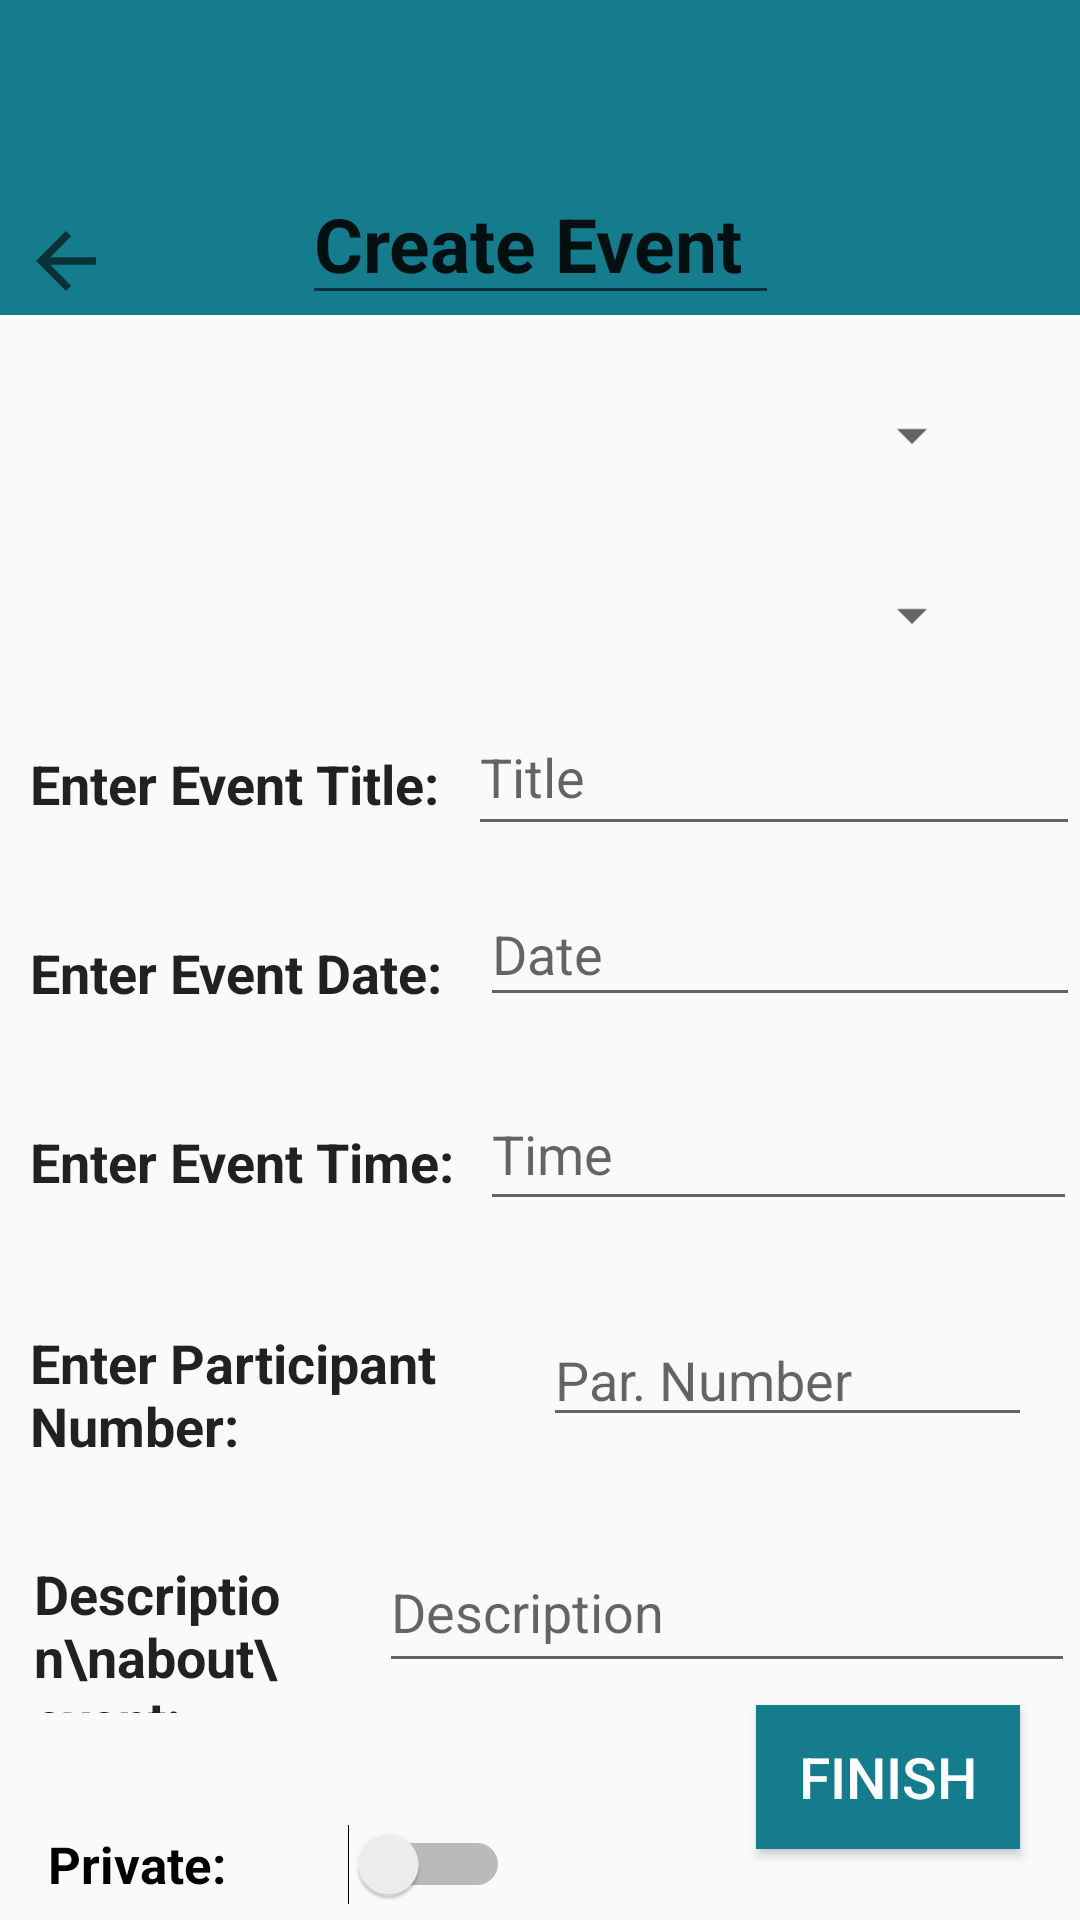

The Android layout XML behind this screen, and the referenced resources:
<!-- AndroidManifest.xml: application theme Theme.Hangout -->
<!-- res/layout/activity_create_event.xml -->
<?xml version="1.0" encoding="utf-8"?>
<androidx.constraintlayout.widget.ConstraintLayout xmlns:android="http://schemas.android.com/apk/res/android"
    xmlns:app="http://schemas.android.com/apk/res-auto"
    xmlns:tools="http://schemas.android.com/tools"
    android:layout_width="match_parent"
    android:layout_height="match_parent"
    tools:context=".createEvent"
    tools:ignore="ExtraText">


    <TextView
        android:id="@+id/view2"
        android:layout_width="413dp"
        android:layout_height="105dp"
        android:background="#147c8c"
        app:layout_constraintEnd_toEndOf="parent"
        app:layout_constraintTop_toTopOf="parent" />


    <TextView
        android:id="@+id/titleRequest"
        android:layout_width="146dp"
        android:layout_height="51dp"
        android:layout_marginStart="10dp"
        android:layout_marginTop="144dp"
        android:text="Enter Event Title:"
        android:textAppearance="@style/TextAppearance.AppCompat.Body1"
        android:textSize="18sp"
        android:textStyle="bold"
        app:layout_constraintEnd_toEndOf="parent"
        app:layout_constraintHorizontal_bias="0.0"
        app:layout_constraintStart_toStartOf="parent"
        app:layout_constraintTop_toBottomOf="@+id/view2"
        tools:ignore="HardcodedText" />

    <EditText
        android:id="@+id/edt_title"
        android:layout_width="204dp"
        android:layout_height="49dp"
        android:layout_marginTop="128dp"
        android:hint="Title"
        android:inputType="textPersonName"
        app:layout_constraintEnd_toEndOf="parent"
        app:layout_constraintHorizontal_bias="0.0"
        app:layout_constraintStart_toEndOf="@+id/titleRequest"
        app:layout_constraintTop_toBottomOf="@+id/view2"
        tools:ignore="HardcodedText" />

    <TextView
        android:id="@+id/dateRequest"
        android:layout_width="146dp"
        android:layout_height="51dp"
        android:layout_marginStart="10dp"
        android:layout_marginTop="12dp"
        android:text="Enter Event Date:"
        android:textAppearance="@style/TextAppearance.AppCompat.Body1"
        android:textSize="18sp"
        android:textStyle="bold"
        app:layout_constraintEnd_toEndOf="parent"
        app:layout_constraintHorizontal_bias="0.0"
        app:layout_constraintStart_toStartOf="parent"
        app:layout_constraintTop_toBottomOf="@+id/titleRequest"
        tools:ignore="HardcodedText" />


    <EditText
        android:id="@+id/edt_date"
        android:layout_width="200dp"
        android:layout_height="45dp"
        android:layout_marginStart="160dp"
        android:layout_marginTop="12dp"
        android:hint="Date"
        android:inputType="date"
        app:layout_constraintStart_toEndOf="@+id/dateRequest"
        app:layout_constraintStart_toStartOf="parent"
        app:layout_constraintTop_toBottomOf="@+id/edt_title"
        tools:ignore="HardcodedText,MissingConstraints" />

    <TextView
        android:id="@+id/timeRequest"
        android:layout_width="146dp"
        android:layout_height="51dp"
        android:layout_marginStart="10dp"
        android:layout_marginTop="12dp"
        android:text="Enter Event Time:"
        android:textAppearance="@style/TextAppearance.AppCompat.Body1"
        android:textSize="18sp"
        android:textStyle="bold"
        app:layout_constraintEnd_toEndOf="parent"
        app:layout_constraintHorizontal_bias="0.0"
        app:layout_constraintStart_toStartOf="parent"
        app:layout_constraintTop_toBottomOf="@+id/dateRequest"
        tools:ignore="HardcodedText" />

    <EditText
        android:id="@+id/edt_time"
        android:layout_width="199dp"
        android:layout_height="48dp"
        android:layout_marginStart="4dp"
        android:layout_marginTop="20dp"
        android:hint="Time"
        android:inputType="time"
        app:layout_constraintStart_toEndOf="@+id/timeRequest"
        app:layout_constraintTop_toBottomOf="@+id/edt_date"
        tools:ignore="HardcodedText,MissingConstraints" />

    <EditText
        android:id="@+id/eventdetails"
        android:layout_width="159dp"
        android:layout_height="49dp"
        android:layout_marginStart="50dp"
        android:layout_marginEnd="50dp"
        android:text="Create Event"
        android:textAppearance="@style/TextAppearance.AppCompat.Body1"
        android:textSize="25sp"
        android:textStyle="bold"
        app:layout_constraintBottom_toBottomOf="@+id/view2"
        app:layout_constraintEnd_toEndOf="parent"
        app:layout_constraintStart_toStartOf="parent"
        app:layout_constraintTop_toTopOf="@+id/view2"
        app:layout_constraintVertical_bias="1.0"
        tools:ignore="HardcodedText" />

    <ImageView
        android:id="@+id/backPage"
        android:layout_width="30dp"
        android:layout_height="30dp"
        android:layout_marginTop="72dp"
        android:outlineSpotShadowColor="@color/black"
        app:layout_constraintEnd_toStartOf="@+id/eventdetails"
        app:layout_constraintHorizontal_bias="0.097"
        app:layout_constraintStart_toStartOf="parent"
        app:layout_constraintTop_toTopOf="parent"
        app:srcCompat="?attr/actionModeCloseDrawable" />


    <TextView
        android:id="@+id/descriptionRequest"
        android:layout_width="115dp"
        android:layout_height="52dp"
        android:layout_marginStart="10dp"
        android:layout_marginTop="28dp"
        android:gravity="start|top"
        android:inputType="textMultiLine"
        android:text="Description\nabout\ event:"
        android:textAppearance="@style/TextAppearance.AppCompat.Body1"
        android:textSize="18sp"
        android:textStyle="bold"
        app:layout_constraintEnd_toEndOf="parent"
        app:layout_constraintHorizontal_bias="0.005"
        app:layout_constraintStart_toStartOf="parent"
        app:layout_constraintTop_toBottomOf="@+id/parRequest"
        tools:ignore="HardcodedText,TextViewEdits" />


    <Switch
        android:id="@+id/SW"
        android:layout_width="154dp"
        android:layout_height="53dp"
        android:layout_marginStart="16dp"
        android:layout_marginTop="24dp"
        android:text="Private: "
        android:textSize="17sp"
        android:textStyle="bold"
        app:layout_constraintStart_toStartOf="parent"
        app:layout_constraintTop_toBottomOf="@+id/descriptionRequest"
        tools:ignore="HardcodedText,UseSwitchCompatOrMaterialXml" />

    <TextView
        android:id="@+id/parRequest"
        android:layout_width="209dp"
        android:layout_height="49dp"
        android:layout_marginStart="10dp"
        android:layout_marginTop="16dp"
        android:text="Enter Participant Number:"
        android:textAppearance="@style/TextAppearance.AppCompat.Body1"
        android:textSize="18sp"
        android:textStyle="bold"
        app:layout_constraintEnd_toEndOf="parent"
        app:layout_constraintHorizontal_bias="0.0"
        app:layout_constraintStart_toStartOf="parent"
        app:layout_constraintTop_toBottomOf="@+id/timeRequest"
        tools:ignore="HardcodedText" />

    <EditText
        android:id="@+id/edt_description"
        android:layout_width="232dp"
        android:layout_height="46dp"
        android:layout_marginTop="36dp"
        android:gravity="start|top"
        android:hint="Description"
        android:inputType="textMultiLine"
        app:layout_constraintEnd_toEndOf="parent"
        app:layout_constraintHorizontal_bias="0.0"
        app:layout_constraintStart_toEndOf="@+id/descriptionRequest"
        app:layout_constraintTop_toBottomOf="@+id/edt_par_number"
        tools:ignore="HardcodedText,MissingConstraints" />

    <EditText
        android:id="@+id/edt_par_number"
        android:layout_width="163dp"
        android:layout_height="40dp"
        android:layout_marginTop="32dp"
        android:layout_marginEnd="16dp"
        android:hint="Par. Number"
        android:inputType="numberDecimal"
        app:layout_constraintEnd_toEndOf="parent"
        app:layout_constraintTop_toBottomOf="@+id/edt_time"
        tools:ignore="HardcodedText,MissingConstraints" />

    <Button
        android:id="@+id/btnFinish"
        android:layout_width="wrap_content"
        android:layout_height="wrap_content"
        android:layout_marginEnd="20dp"
        android:background="#147c8c"
        android:text="FINISH"
        android:textColor="@color/white"
        android:textSize="19sp"
        app:layout_constraintBottom_toBottomOf="parent"
        app:layout_constraintEnd_toEndOf="parent"
        app:layout_constraintTop_toTopOf="parent"
        app:layout_constraintVertical_bias="0.96"
        tools:ignore="HardcodedText,MissingConstraints" />


    <Spinner
        android:id="@+id/spinnerC"
        android:layout_width="match_parent"
        android:layout_height="40dp"
        android:layout_marginStart="32dp"
        android:layout_marginTop="20dp"
        android:layout_marginEnd="32dp"
        app:layout_constraintEnd_toEndOf="parent"
        app:layout_constraintHorizontal_bias="0.0"
        app:layout_constraintStart_toStartOf="parent"
        app:layout_constraintTop_toBottomOf="@+id/view2" />

    <Spinner
        android:id="@+id/spinnerP"
        android:layout_width="match_parent"
        android:layout_height="40dp"
        android:layout_marginStart="32dp"
        android:layout_marginTop="80dp"
        android:layout_marginEnd="32dp"
        app:layout_constraintEnd_toEndOf="parent"
        app:layout_constraintHorizontal_bias="0.0"
        app:layout_constraintStart_toStartOf="parent"
        app:layout_constraintTop_toBottomOf="@+id/view2" />


</androidx.constraintlayout.widget.ConstraintLayout>
<!-- resources referenced by this layout -->
<resources>
  <color name="black">#FF000000</color>
  <color name="white">#FFFFFFFF</color>
  <style name="Theme.Hangout" parent="Theme.AppCompat.Light.NoActionBar">
          
          <item name="colorPrimary">@color/purple_500</item>
          <item name="colorPrimaryVariant">@color/purple_700</item>
          <item name="colorOnPrimary">@color/white</item>
          
          <item name="colorSecondary">@color/teal_200</item>
          <item name="colorSecondaryVariant">@color/teal_700</item>
          <item name="colorOnSecondary">@color/black</item>
          
          <item name="android:statusBarColor" tools:targetApi="l">?attr/colorPrimaryVariant</item>
          
      </style>
  <color name="purple_500">#FF6200EE</color>
  <color name="purple_700">#FF3700B3</color>
  <color name="teal_200">#FF03DAC5</color>
  <color name="teal_700">#FF018786</color>
</resources>
